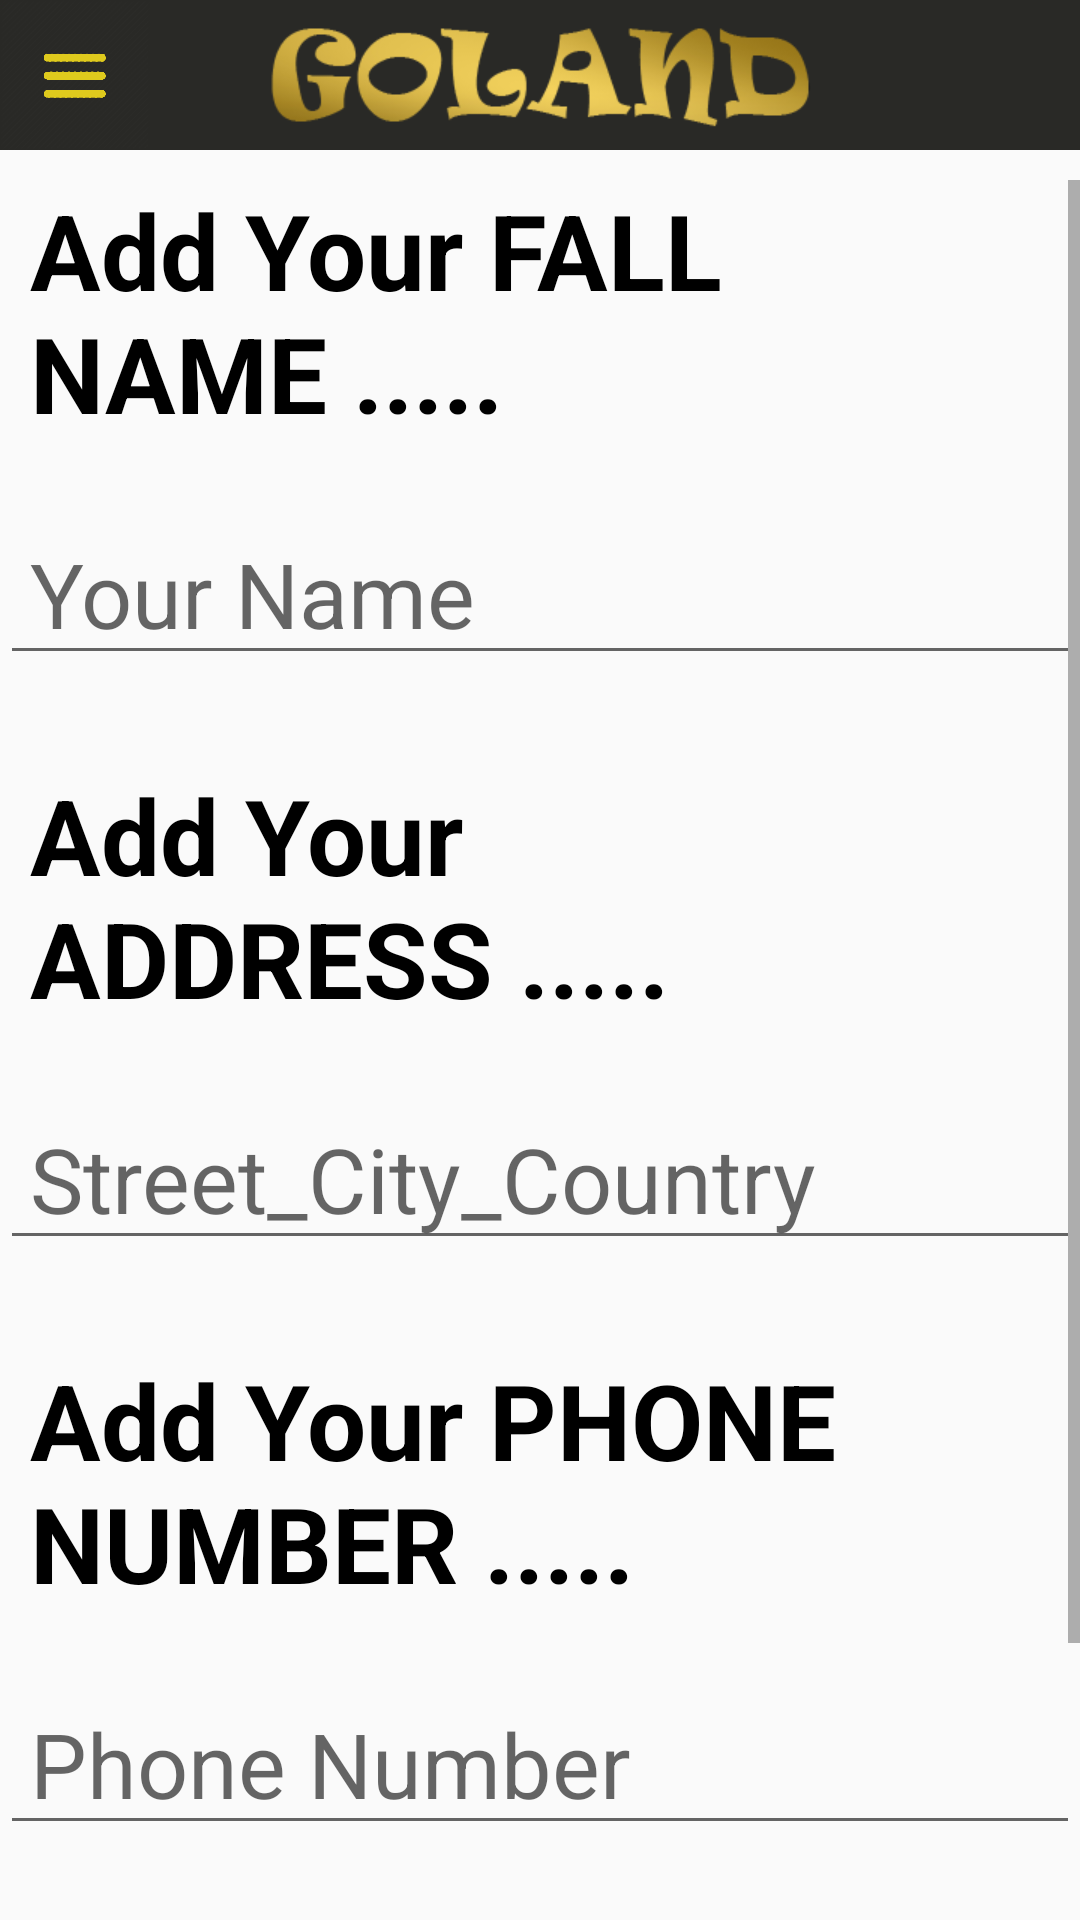

The Android layout XML behind this screen, and the referenced resources:
<!-- AndroidManifest.xml: activity theme HomeTheme -->
<!-- res/layout/activity_address.xml -->
<?xml version="1.0" encoding="utf-8"?>
<LinearLayout
    xmlns:android="http://schemas.android.com/apk/res/android"
    android:orientation="vertical"
    xmlns:tools="http://schemas.android.com/tools"
    android:layout_width="match_parent"
    android:layout_height="match_parent"
    tools:context=".AddressActivity">
    <RelativeLayout
        android:layout_width="match_parent"
        android:layout_height="wrap_content"
        android:orientation="horizontal"
        android:layout_marginBottom="10dp"
        android:background="#292926">
        <Button
            android:id="@+id/menu_id_address"
            android:layout_width="50dp"
            android:layout_height="50dp"
            android:background="@drawable/menu1"
            android:clickable="true"
            android:paddingTop="20dp"
            android:layout_alignParentLeft="true"
            android:focusable="true"
            android:layout_alignParentStart="true" />
        <ImageView
            android:layout_width="200dp"
            android:layout_height="50dp"
            android:layout_centerHorizontal="true"
            android:src="@drawable/title"
            android:contentDescription="@string/todo" />

    </RelativeLayout>
    <ScrollView
        android:layout_width="match_parent"
        android:layout_height="match_parent"
        android:fitsSystemWindows="true"
        >
        <LinearLayout
            android:layout_width="match_parent"
            android:layout_height="match_parent"
            android:orientation="vertical">
            <TextView
                android:layout_width="match_parent"
                android:layout_height="wrap_content"
                android:text="Add Your FALL NAME ....."
                android:textStyle="bold"
                android:textColor="#000000"
                android:textSize="35sp"
                android:paddingLeft="10dp"
                android:layout_marginBottom="20dp">
            </TextView>
            <EditText
                android:id="@+id/name_text_id"
                android:layout_width="match_parent"
                android:layout_height="wrap_content"
                android:textColor="#000000"
                android:textSize="30dp"
                android:hint="Your Name "
                android:layout_marginBottom="30dp"
                android:paddingLeft="10dp"></EditText>

    <TextView
        android:layout_width="match_parent"
        android:layout_height="wrap_content"
        android:text="Add Your ADDRESS ....."
        android:textStyle="bold"
        android:textColor="#000000"
        android:textSize="35sp"
        android:paddingLeft="10dp"
        android:layout_marginBottom="20dp">
    </TextView>
    <EditText
        android:id="@+id/address_text_id"
        android:layout_width="match_parent"
        android:layout_height="wrap_content"
        android:textColor="#000000"
        android:textSize="30dp"
        android:hint="Street_City_Country "
        android:layout_marginBottom="30dp"
        android:paddingLeft="10dp"></EditText>
    <TextView
        android:layout_width="match_parent"
        android:layout_height="wrap_content"
        android:text="Add Your PHONE NUMBER ....."
        android:textStyle="bold"
        android:textColor="#000000"
        android:textSize="35sp"
        android:paddingLeft="10dp"
        android:layout_marginBottom="20dp">
    </TextView>
    <EditText
        android:id="@+id/phone_text_id"
        android:layout_width="match_parent"
        android:layout_height="wrap_content"
        android:textColor="#000000"
        android:textSize="30dp"
        android:hint="Phone Number "
        android:inputType="phone"
        android:digits="0123456789"
        android:maxLength="11"
        android:layout_marginBottom="30dp"
        android:paddingLeft="10dp"></EditText>
    <Button
        android:id="@+id/send_request_id"
        android:padding="10dp"
        android:layout_gravity="center"
        android:layout_width="wrap_content"
        android:layout_height="70dp"
        android:background="#d5b347"
        android:text="SEND YOUR REQUEST"
        android:textStyle="bold"
        android:textSize="30dp"
        android:layout_marginBottom="35sp"></Button>
        </LinearLayout>
    </ScrollView>

</LinearLayout>
<!-- resources referenced by this layout -->
<resources>
  <!-- drawable menu1: png bitmap (drawable, 10498 bytes) -->
  <!-- drawable title: png bitmap (drawable, 18458 bytes) -->
  <string name="todo">TODO</string>
  <style name="HomeTheme" parent="Theme.AppCompat.Light.NoActionBar">
          <item name="colorPrimary">#ccad00</item>
          <item name="colorPrimaryDark">#000000</item>
          <item name="colorAccent">#070707</item>
      </style>
</resources>
